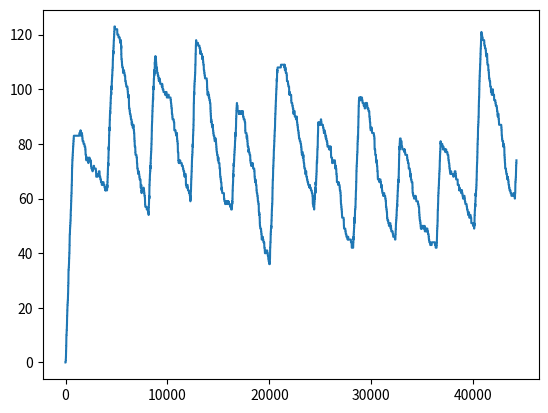

Write Python code to recreate this figure.
import numpy as np
from collections import namedtuple, deque
import matplotlib.pyplot as plt


T = 4000
Car = namedtuple('car', ['arrive_time', 'wait_time', 'wait_max', 'mass'])


def step(t):
    alf = 0.2
    rate_fast = 1
    rate_slow = 30

    if (t % T) < alf * T:
        return rate_fast
    else:
        return rate_slow


class CarList:
    def __init__(self, t_range, wt_range, m_range, max_num):
        self.t = 0

        self.m_r = m_range
        self.t_r = t_range
        self.wt_r = wt_range
        self.arrive_t = np.random.randint(1, 20) * step(self.t)

        self.max = max_num
        self.index = 1
        self.done = False

        self.wait_car_list = deque()

    def get_car(self, full=False):
        self.t += 1

        if self.t < self.arrive_t:
            temp = None
        else:
            temp = Car(self.arrive_t, np.random.randint(self.t_r[0], self.t_r[1]),
                       np.random.randint(self.wt_r[0], self.wt_r[1]),
                       np.random.randint(self.m_r[0], self.m_r[1]))

            self.index += 1
            if self.index > self.max:
                self.done = True

            self.arrive_t += np.random.randint(1, 20) * step(self.t)

        if full:
            if temp:
                self.wait_car_list.append(temp)
            return None
        else:
            if self.wait_car_list:
                if temp:
                    self.wait_car_list.append(temp)
                temp = self.wait_car_list.popleft()
                temp = Car(self.t, temp.wait_time, temp.wait_max, temp.mass)
            return temp


if __name__ == '__main__':
    t_range, wt_range, m_range, max_num = [1000, 7000], [10, 20], [5, 10], 800
    carlist = CarList(t_range, wt_range, m_range, max_num)
    number = 0
    time = list()
    car_number = list()

    time_out = set()

    while not carlist.done:
        car = carlist.get_car(full=False)
        print(car)
        if car:
            time_out.add(car.arrive_time + car.wait_time)
            number = number + 1
        while carlist.t in time_out:
            number -= 1
            time_out.remove(carlist.t)

        time.append(carlist.t)
        car_number.append(number)

    plt.plot(time, car_number)
    plt.show()